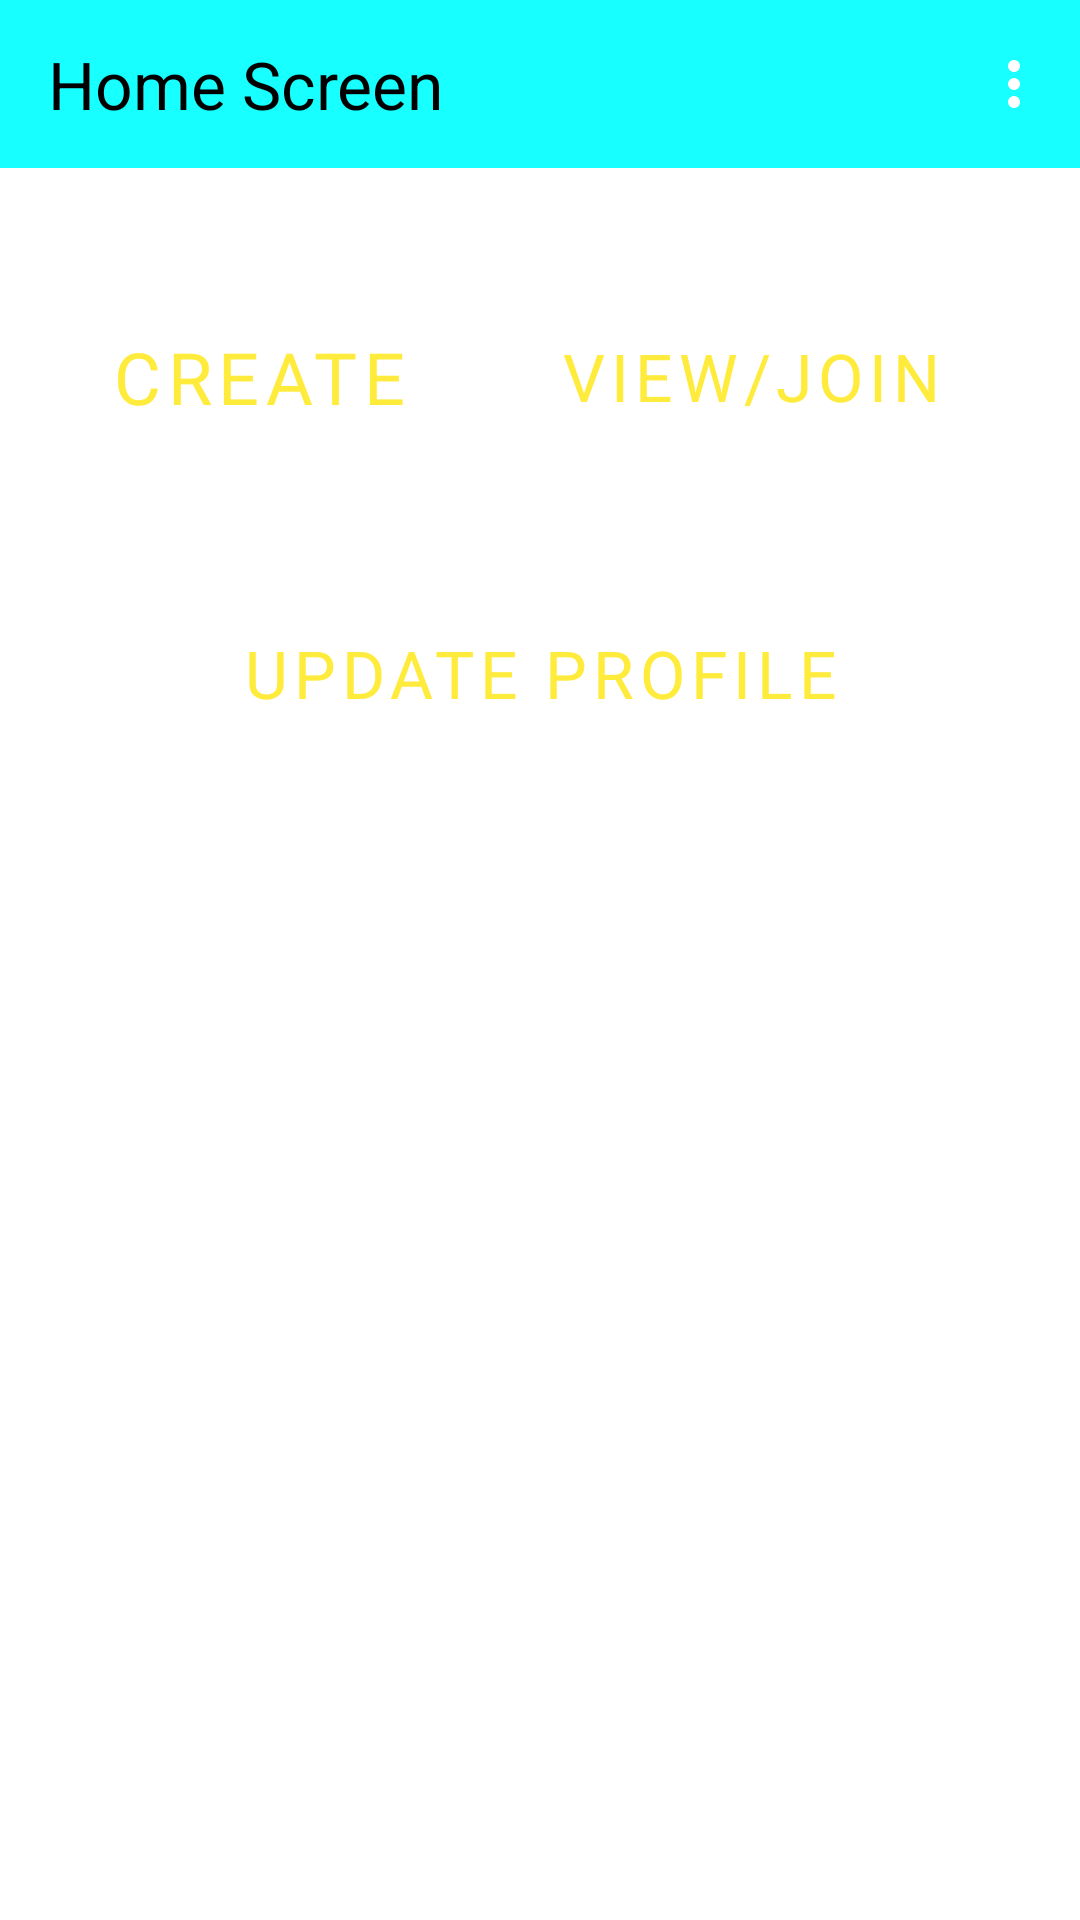

Layout XML and referenced resources for this Android screen:
<!-- AndroidManifest.xml: application theme AppTheme -->
<!-- res/layout/fragment_home_screen.xml -->
<?xml version="1.0" encoding="utf-8"?>
<androidx.constraintlayout.widget.ConstraintLayout xmlns:android="http://schemas.android.com/apk/res/android"
    xmlns:app="http://schemas.android.com/apk/res-auto"
    xmlns:tools="http://schemas.android.com/tools"
    android:id="@+id/HomeScreenConstraintLayout"
    android:layout_width="match_parent"
    android:layout_height="match_parent"
    tools:context=".fragments.HomeScreen">

    <com.google.android.material.appbar.AppBarLayout
        android:id="@+id/homeScreenAppBarLayout"
        android:layout_width="match_parent"
        android:layout_height="wrap_content"
        app:layout_constraintEnd_toEndOf="parent"
        app:layout_constraintStart_toStartOf="parent"
        app:layout_constraintTop_toTopOf="parent">

        <com.google.android.material.appbar.MaterialToolbar
            android:id="@+id/home_screen_title"
            style="@style/Widget.MaterialComponents.Toolbar.Primary"
            android:layout_width="match_parent"
            android:layout_height="?attr/actionBarSize"
            app:menu="@menu/home_screen_menu"
            app:title="@string/home_screen"
            app:titleTextAppearance="@style/TextAppearance.AppCompat.Large"
            app:titleTextColor="#000000" />

    </com.google.android.material.appbar.AppBarLayout>

    <Button
        android:id="@+id/create"
        style="?attr/borderlessButtonStyle"
        android:layout_width="163dp"
        android:layout_height="75dp"
        android:layout_marginStart="24dp"
        android:layout_marginTop="32dp"
        android:layout_marginEnd="16dp"
        android:fontFamily="@font/andika"
        android:text="@string/create"
        android:textColor="#FFEB3B"
        android:textSize="24sp"
        app:backgroundTint="#C66D8B"
        app:layout_constraintEnd_toStartOf="@+id/view_join"
        app:layout_constraintStart_toStartOf="parent"
        app:layout_constraintTop_toBottomOf="@+id/homeScreenAppBarLayout" />

    <Button
        android:id="@+id/view_join"
        style="?attr/borderlessButtonStyle"
        android:layout_width="171dp"
        android:layout_height="75dp"
        android:layout_marginTop="32dp"
        android:layout_marginEnd="24dp"
        android:fontFamily="@font/andika"
        android:text="@string/view_join"
        android:textColor="#FFEB3B"
        android:textSize="22sp"
        app:backgroundTint="#C66D8B"
        app:layout_constraintEnd_toEndOf="parent"
        app:layout_constraintTop_toBottomOf="@+id/homeScreenAppBarLayout" />

    <Button
        android:id="@+id/update_profile"
        style="?attr/borderlessButtonStyle"
        android:layout_width="246dp"
        android:layout_height="75dp"
        android:layout_marginTop="24dp"
        android:fontFamily="@font/andika"
        android:text="@string/update_profile"
        android:textColor="#FFEB3B"
        android:textSize="22sp"
        app:backgroundTint="#C66D8B"
        app:layout_constraintEnd_toEndOf="parent"
        app:layout_constraintStart_toStartOf="parent"
        app:layout_constraintTop_toBottomOf="@+id/create" />

    <ImageView
        android:id="@+id/imageView"
        android:layout_width="359dp"
        android:layout_height="234dp"
        android:layout_marginTop="24dp"
        android:contentDescription="@string/home_screen_image"
        app:layout_constraintEnd_toEndOf="parent"
        app:layout_constraintStart_toStartOf="parent"
        app:layout_constraintTop_toBottomOf="@+id/update_profile"
        tools:src="@tools:sample/backgrounds/scenic" />

</androidx.constraintlayout.widget.ConstraintLayout>
<!-- resources referenced by this layout -->
<resources>
  <string name="create">Create</string>
  <string name="home_screen">Home Screen</string>
  <string name="home_screen_image">Home Screen Image</string>
  <string name="update_profile">Update Profile</string>
  <string name="view_join">View/Join</string>
  <style name="AppTheme" parent="Theme.MaterialComponents.DayNight.NoActionBar">
          
          <item name="colorPrimary">@color/colorPrimary</item>
          <item name="colorPrimaryDark">@color/colorPrimaryDark</item>
          <item name="colorSecondary">@color/colorSecondary</item>
      </style>
  <color name="colorPrimary">#18ffff</color>
  <color name="colorPrimaryDark">#00cbcc</color>
  <color name="colorSecondary">#018786</color>
</resources>
